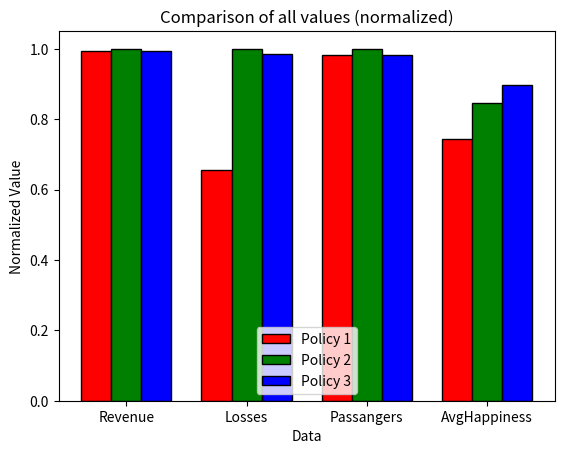

Here is the Python script that generated this plot:
import matplotlib.pyplot as plt
data1 = [1.35E+07, 3441843.11, 227021.3333, 56815.88889, 111059.8889, 59145.55556, 37.24]
data2 = [1.36E+07, 5244334.06, 230937.1111, 57660.33333, 113098.3333, 60178.44444, 42.35]
data3 = [1.35E+07, 5164599.03, 226829, 56921.66667, 110801.4444, 59105.88889, 44.88]
name = ["Revenue", "Losses", "PassangersTransported", "directRoutes", "TrainChanges", "EndingInSalzburg", "AvgHappiness"]

# Ignore EndingInSalzburg and TrainChanges, directRoutes

data1 = [1.35E+07, 3441843.11, 227021.3333, 37.24]
data2 = [1.36E+07, 5244334.06, 230937.1111, 42.35]
data3 = [1.35E+07, 5164599.03, 226829, 44.88]
name = ["Revenue", "Losses", "Passangers", "AvgHappiness"]

# Normalize the data
data1_norm = []
data2_norm = []
data3_norm = []

for i in range(len(name)):
    max_value = max([data1[i], data2[i], data3[i]])
    if(name[i] == "AvgHappiness"):
        max_value = 50
    data1_norm.append(data1[i] / max_value)
    data2_norm.append(data2[i] / max_value)
    data3_norm.append(data3[i] / max_value)

# Create a list of pairs of names (first 4 characters)
name_pairs = [name[i] for i in range(len(name))]

# Create a bar chart for all values
bar_width = 0.25
r1 = [0, 1, 2, 3]
r2 = [x + bar_width for x in r1]
r3 = [x + bar_width for x in r2]

plt.bar(r1, data1_norm, color='red', width=bar_width, edgecolor='black', label='Policy 1')
plt.bar(r2, data2_norm, color='green', width=bar_width, edgecolor='black', label='Policy 2')
plt.bar(r3, data3_norm, color='blue', width=bar_width, edgecolor='black', label='Policy 3')

plt.xlabel('Data')
plt.ylabel('Normalized Value')
plt.xticks([r + bar_width for r in range(len(data1))], name_pairs)
plt.title('Comparison of all values (normalized)')
plt.legend(loc='lower center')
plt.show()